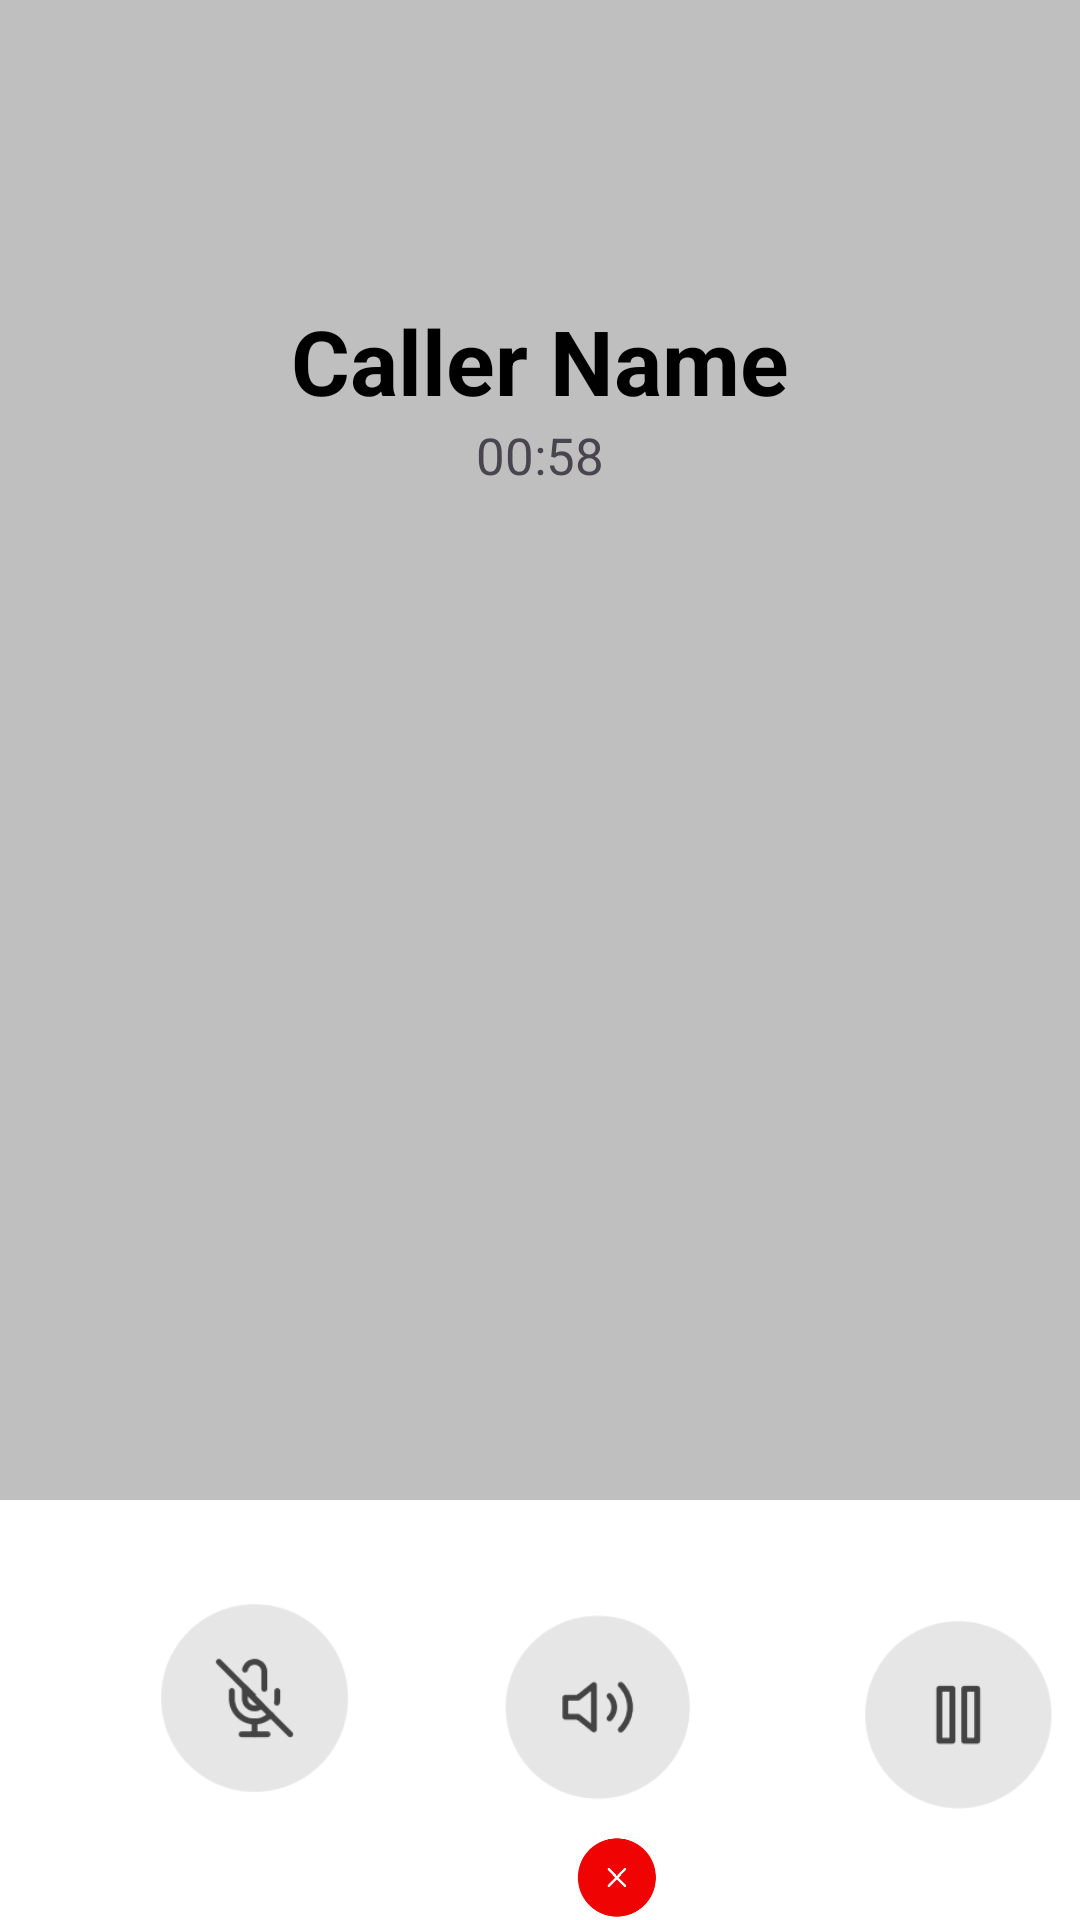

Layout XML and referenced resources for this Android screen:
<!-- AndroidManifest.xml: application theme Theme.I200405_Hamza_Shafiq -->
<!-- res/layout/audio_call.xml -->
<?xml version="1.0" encoding="utf-8"?>
<RelativeLayout xmlns:android="http://schemas.android.com/apk/res/android"
    android:layout_width="match_parent"
    android:layout_height="match_parent"
    android:background="#bfbfbf">

    <TextView
        android:id="@+id/caller"
        android:layout_width="wrap_content"
        android:layout_height="wrap_content"
        android:textSize="30dp"
        android:text="Caller Name"
        android:textStyle="bold"
        android:textColor="@color/black"
        android:layout_centerHorizontal="true"
        android:layout_marginTop="100dp"/>
    <TextView
        android:layout_width="wrap_content"
        android:layout_height="wrap_content"
        android:text="00:58"
        android:textSize="17dp"
        android:layout_centerHorizontal="true"
        android:layout_below="@+id/caller"/>
    <View
        android:id="@+id/holder_icons"
        android:layout_width="match_parent"
        android:layout_height="250dp"
        android:background="#fff"
        android:layout_marginTop="500dp"/>

    <ImageView
        android:id="@+id/mic"
        android:layout_width="70dp"
        android:layout_height="70dp"
        android:src="@drawable/mic"
        android:layout_marginTop="530dp"
        android:layout_marginLeft="50dp"/>
    <ImageView
        android:id="@+id/speaker"
        android:layout_width="80dp"
        android:layout_height="80dp"
        android:src="@drawable/speaker"
        android:layout_marginTop="530dp"
        android:layout_marginLeft="40dp"
        android:layout_toRightOf="@+id/mic"/>
    <ImageView
        android:id="@+id/hold"
        android:layout_width="80dp"
        android:layout_height="80dp"
        android:src="@drawable/hold"
        android:layout_marginTop="530dp"
        android:layout_marginLeft="40dp"
        android:layout_toRightOf="@+id/speaker"/>
    <ImageView
        android:id="@+id/end"
        android:layout_width="80dp"
        android:layout_height="80dp"
        android:src="@drawable/end"
        android:layout_below="@+id/speaker"
        android:layout_alignRight="@+id/speaker"
        android:layout_marginLeft="50dp"
        android:layout_toRightOf="@+id/mic"/>
</RelativeLayout>
<!-- resources referenced by this layout -->
<resources>
  <!-- drawable end: png bitmap (drawable, 4669 bytes) -->
  <!-- drawable hold: png bitmap (drawable, 3010 bytes) -->
  <!-- drawable mic: png bitmap (drawable, 4465 bytes) -->
  <!-- drawable speaker: png bitmap (drawable, 4125 bytes) -->
  <style name="Theme.I200405_Hamza_Shafiq" parent="Base.Theme.I200405_Hamza_Shafiq" />
  <style name="Base.Theme.I200405_Hamza_Shafiq" parent="Theme.Material3.DayNight.NoActionBar">
          
          
      </style>
  <!-- not gathered from this repository: default colours our renderer supplied (Android Studio template values) -->
  <color name="black">#FF000000</color>
</resources>
